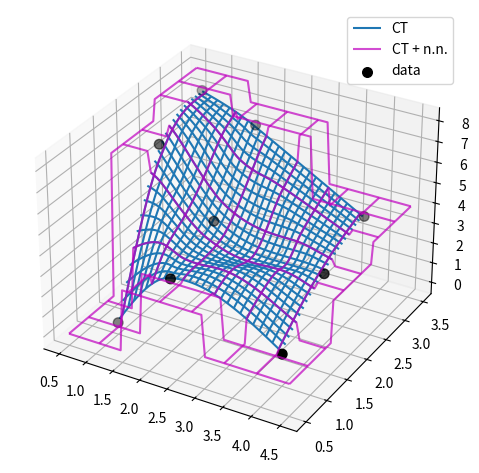

Write Python code to recreate this figure.
import numpy as np
import matplotlib.pyplot as plt
from scipy.interpolate import CloughTocher2DInterpolator as CT

def my_CT(xy, z):
    """CT interpolator + nearest-neighbor extrapolation.

    Parameters
    ----------
    xy : ndarray, shape (npoints, ndim)
        Coordinates of data points
    z : ndarray, shape (npoints)
        Values at data points

    Returns
    -------
    func : callable
        A callable object which mirrors the CT behavior,
        with an additional neareast-neighbor extrapolation
        outside the data range.
    """
    x = xy[:, 0]
    print(xy)
    y = xy[:, 1]
    f = CT(xy, z)

    # this inner function will be returned to a user
    def new_f(xx, yy):
        # evaluate the CT interpolator. Out-of-bounds values are nan.
        zz = f(xx, yy)
        nans = np.isnan(zz)

        if nans.any():
            # for each nan point, find its nearest neighbor
            inds = np.argmin(
                (x[:, None] - xx[nans])**2 +
                (y[:, None] - yy[nans])**2
                , axis=0)
            # ... and use its value
            zz[nans] = z[inds]
        return zz

    return new_f

# Now illustrate the difference between the original ``CT`` interpolant
# and ``my_CT`` on a small example:

x = np.array([1, 1, 1, 2, 2, 2, 4, 4, 4])
y = np.array([1, 2, 3, 1, 2, 3, 1, 2, 3])
z = np.array([0, 7, 8, 3, 4, 7, 1, 3, 4])

test = np.meshgrid(np.arange(1,5),np.arange(1,4))

xy = np.c_[x, y]
print(xy)
lut = CT(xy, z)
lut2 = my_CT(xy, z)

X = np.linspace(min(x) - 0.5, max(x) + 0.5, 71)
Y = np.linspace(min(y) - 0.5, max(y) + 0.5, 71)
X, Y = np.meshgrid(X, Y)

fig = plt.figure()
ax = fig.add_subplot(projection='3d')

ax.plot_wireframe(X, Y, lut(X, Y), label='CT')
ax.plot_wireframe(X, Y, lut2(X, Y), color='m',
                  cstride=10, rstride=10, alpha=0.7, label='CT + n.n.')

ax.scatter(x, y, z,  'o', color='k', s=48, label='data')
ax.legend()
plt.tight_layout()
plt.show()